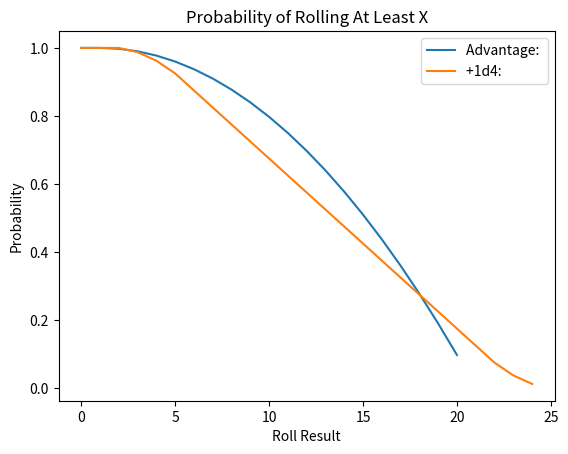

Generate this figure with matplotlib:
import itertools
from collections import Counter
import matplotlib.pyplot as plt

frst_d = range(1, 21)
scnd_d = range(1, 21)

# "ADVANTAGE  -Sometimes a special ability or spell tells you that you have advantage or disadvantage
# on an ability check, a saving throw, or an attack roll. When that happens, you roll a second d20
# when you make the roll. Use the higher of the two rolls if you have advantage" -D&D
# Spells that grant advantage: Guiding Bolt (attacks), Enhance Ability (ability checks)

# generate Cartesian Product of our two d20, then probabilties of each result (0-20)
advntg = Counter(map(max, itertools.product(frst_d, scnd_d)))
advntg_p = [0.0] + [advntg[x] / (len(frst_d) * len(scnd_d)) for x in advntg.keys()]
advntg_at_least = [1 - sum(advntg_p[0:x]) for x in range(len(advntg_p))]

# "BLESS - You bless up to three creatures of your choice within range. Whenever a target makes an
# attack roll or a saving throw before the spell ends, the target can roll a d4 and add the number
# rolled to the attack roll or saving throw." -D&D 5e

# Do the same for 1d20 adding the Bless spell, 1d4 for a level 1 casting
scnd_d = range(1, 5)
bless = Counter(map(sum, itertools.product(frst_d, scnd_d)))
bless_p = [0.0] + [0.0] + [bless[x] / (len(frst_d) * len(scnd_d)) for x in bless.keys()]
bless_at_least = [1 - sum(bless_p[0:x]) for x in range(len(bless_p))]

# Plot Advantage
plt.plot(range(len(advntg_at_least)), advntg_at_least, label="Advantage: ")
# Plot Guidance/Bless (+1d4)
plt.plot(range(len(bless_at_least)), bless_at_least, label="+1d4: ")

plt.xlabel("Roll Result")
plt.ylabel("Probability")
plt.title("Probability of Rolling At Least X")
plt.legend()
plt.show()
